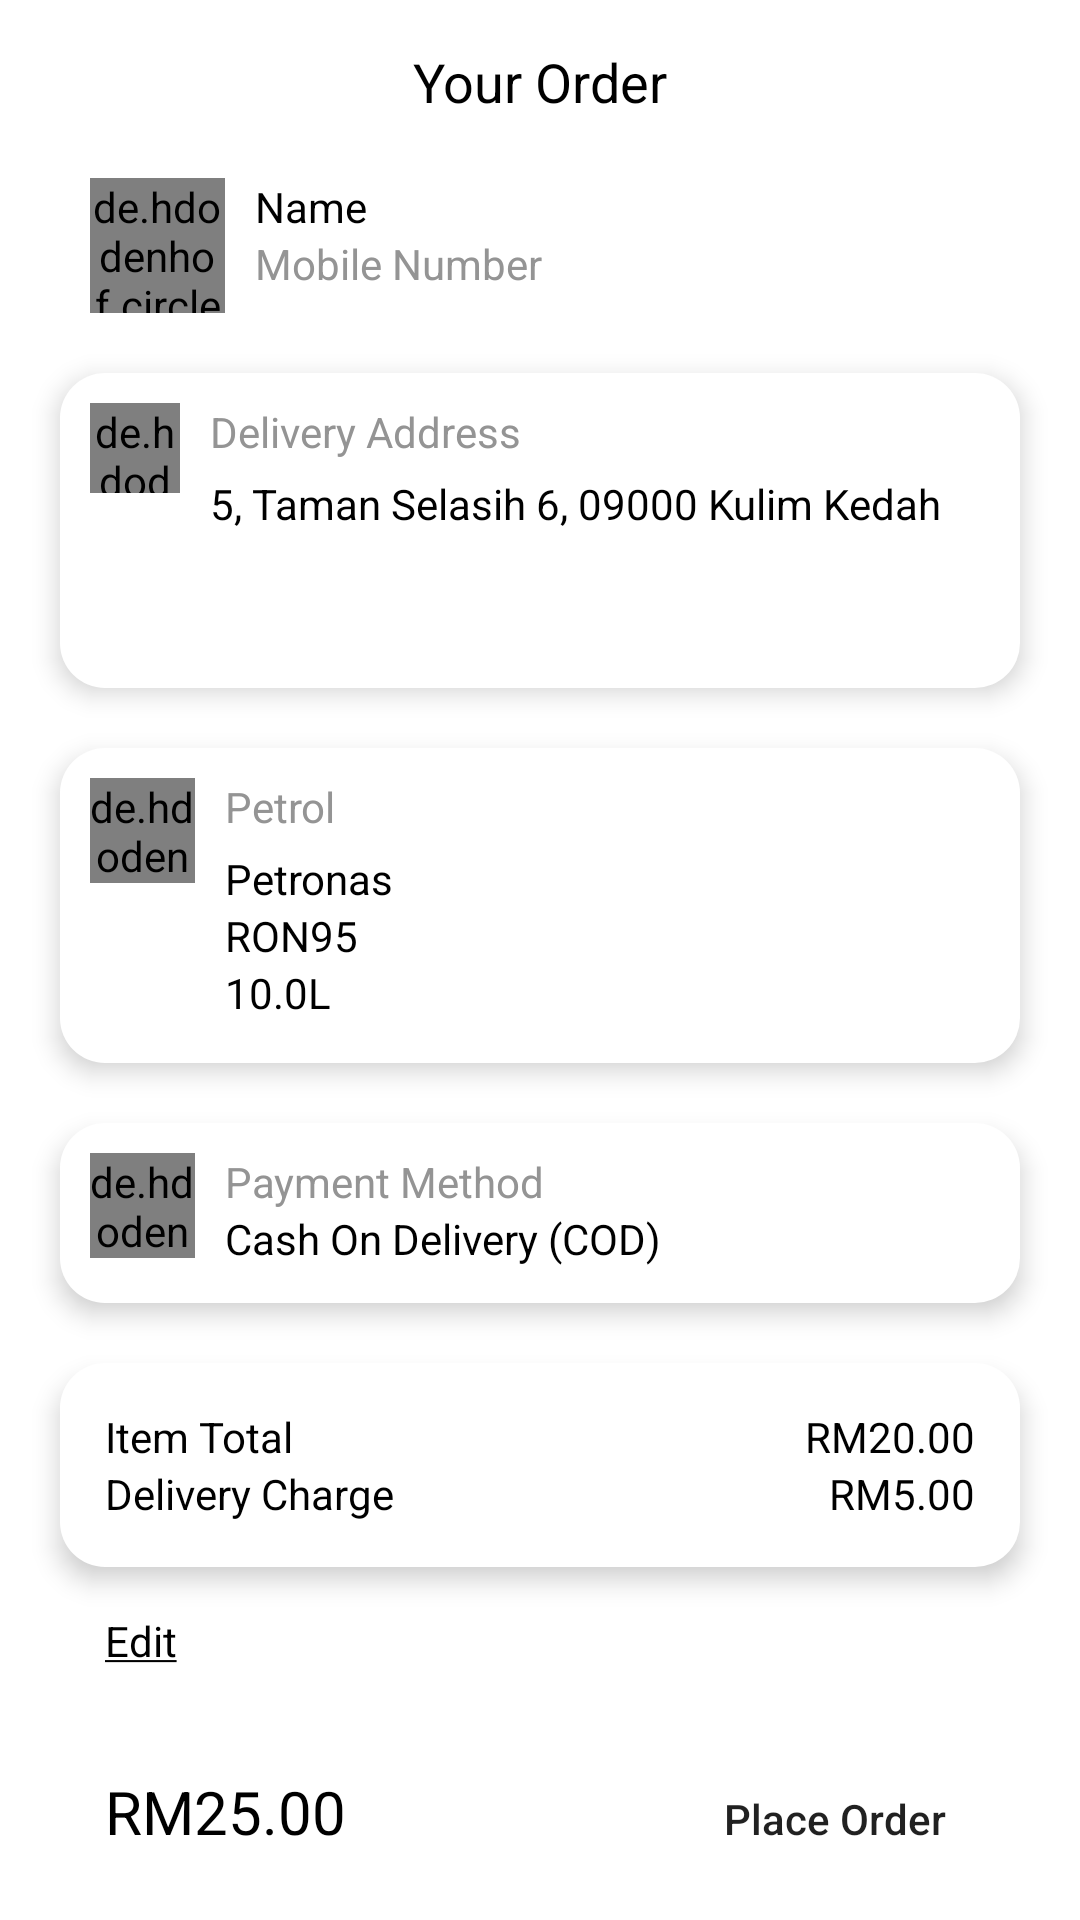

Layout XML and referenced resources for this Android screen:
<!-- AndroidManifest.xml: application theme Theme.OnDemandFuelDelivery -->
<!-- res/layout/customer_order_details.xml -->
<?xml version="1.0" encoding="utf-8"?>
<LinearLayout xmlns:android="http://schemas.android.com/apk/res/android"
    xmlns:app="http://schemas.android.com/apk/res-auto"

    android:layout_width="match_parent"
    android:layout_height="wrap_content"
    android:layout_gravity="bottom"

    android:background="@drawable/layoutorderdetails"
    android:orientation="vertical">

    <LinearLayout
        android:layout_width="match_parent"
        android:layout_height="wrap_content"
        android:orientation="vertical">

        <TextView
            android:layout_width="wrap_content"
            android:layout_height="wrap_content"
            android:layout_gravity="center"
            android:layout_marginTop="15dp"
            android:text="Your Order"
            android:textColor="@color/black"
            android:textSize="18sp" />

        <LinearLayout
            android:layout_width="match_parent"
            android:layout_height="wrap_content"
            android:layout_marginLeft="30dp"
            android:layout_marginRight="30dp"
            android:layout_marginTop="20dp"
            android:orientation="horizontal">


            <de.hdodenhof.circleimageview.CircleImageView
                android:id="@+id/ivProfilePic"
                android:layout_width="45dp"
                android:layout_height="45dp"
                android:layout_marginRight="10dp"
                android:background="@drawable/circleprofilepicture" />

            <LinearLayout
                android:layout_width="match_parent"
                android:layout_height="match_parent"
                android:orientation="vertical">

                <TextView
                    android:id="@+id/txtCustomerNameOrderDetails"
                    android:layout_width="wrap_content"
                    android:layout_height="wrap_content"
                    android:text="Name"
                    android:textColor="@color/black"
                    />

                <TextView
                    android:id="@+id/txtMobileNumOrderDetails"
                    android:layout_width="wrap_content"
                    android:layout_height="wrap_content"
                    android:text="Mobile Number"
                    android:textColor="#949494"
                    />
            </LinearLayout>

        </LinearLayout>

        <LinearLayout
            android:layout_width="match_parent"
            android:layout_height="105dp"
            android:layout_marginLeft="20dp"
            android:elevation="5dp"
            android:background="@drawable/roundcorner_layoutorderdetails"
            android:padding="10dp"
            android:layout_marginRight="20dp"
            android:layout_marginTop="20dp"
            android:orientation="horizontal">


            <de.hdodenhof.circleimageview.CircleImageView
                android:layout_width="30dp"
                android:layout_height="30dp"
                android:layout_marginRight="10dp"
                android:background="@drawable/ic_currentlocbakmainavigation" />

            <LinearLayout
                android:layout_width="match_parent"
                android:layout_height="match_parent"
                android:layout_marginRight="10dp"

                android:orientation="vertical">

                <TextView
                    android:layout_width="wrap_content"
                    android:layout_height="wrap_content"
                    android:text="Delivery Address"
                    android:layout_marginBottom="5dp"
                    android:textColor="#949494"
                    />

                <TextView
                    android:id="@+id/txtAddressOrderDetails"
                    android:layout_width="wrap_content"
                    android:layout_height="wrap_content"
                    android:text="5, Taman Selasih 6, 09000 Kulim Kedah"

                    android:textColor= "@color/black"
                    />
            </LinearLayout>

        </LinearLayout>

        <LinearLayout
            android:layout_width="match_parent"
            android:layout_height="105dp"
            android:layout_marginLeft="20dp"
            android:elevation="5dp"
            android:background="@drawable/roundcorner_layoutorderdetails"
            android:padding="10dp"
            android:layout_marginRight="20dp"
            android:layout_marginTop="20dp"
            android:orientation="horizontal">


            <de.hdodenhof.circleimageview.CircleImageView
                android:layout_width="35dp"
                android:layout_height="35dp"
                android:layout_marginRight="10dp"
                android:background="@drawable/ic_fuelpumpbakmainavigation" />

            <LinearLayout
                android:layout_width="match_parent"
                android:layout_height="match_parent"
                android:orientation="vertical">

                <TextView
                    android:layout_width="wrap_content"
                    android:layout_height="wrap_content"
                    android:text="Petrol"
                    android:layout_marginBottom="5dp"
                    android:textColor="#949494"
                    />

                <TextView
                    android:id="@+id/txtStationOrderDetails"
                    android:layout_width="wrap_content"
                    android:layout_height="wrap_content"
                    android:text="Petronas"
                    android:textColor= "@color/black"
                    />

                <TextView
                    android:id="@+id/txtPetrolOrderDetails"
                    android:layout_width="wrap_content"
                    android:layout_height="wrap_content"
                    android:text="RON95"
                    android:textColor= "@color/black"
                    />

                <TextView
                    android:id="@+id/txtPetrolCapacityOrderDetails"
                    android:layout_width="wrap_content"
                    android:layout_height="wrap_content"
                    android:text="10.0L"
                    android:textColor= "@color/black"
                    />
            </LinearLayout>

        </LinearLayout>

        <LinearLayout
            android:layout_width="match_parent"
            android:layout_height="60dp"
            android:layout_marginLeft="20dp"
            android:elevation="5dp"
            android:background="@drawable/roundcorner_layoutorderdetails"
            android:padding="10dp"
            android:layout_marginRight="20dp"
            android:layout_marginTop="20dp"
            android:orientation="horizontal">


            <de.hdodenhof.circleimageview.CircleImageView
                android:layout_width="35dp"
                android:layout_height="35dp"
                android:layout_marginRight="10dp"
                android:background="@drawable/ic_paymentbakmai" />

            <LinearLayout
                android:layout_width="match_parent"
                android:layout_height="match_parent"
                android:orientation="vertical">

                <TextView
                    android:layout_width="wrap_content"
                    android:layout_height="wrap_content"
                    android:text="Payment Method"
                    android:textColor="#949494"
                    />

                <TextView
                    android:layout_width="wrap_content"
                    android:layout_height="wrap_content"
                    android:text="Cash On Delivery (COD)"
                    android:textColor= "@color/black"
                    />
            </LinearLayout>

        </LinearLayout>

        <LinearLayout
            android:layout_width="match_parent"
            android:layout_height="wrap_content"
            android:layout_marginLeft="20dp"
            android:elevation="5dp"
            android:background="@drawable/roundcorner_layoutorderdetails"
            android:padding="15dp"
            android:layout_marginRight="20dp"
            android:layout_marginTop="20dp"
            android:orientation="vertical">




            <LinearLayout
                android:layout_width="match_parent"
                android:layout_height="match_parent"
                android:orientation="horizontal">

                <TextView
                    android:layout_width="wrap_content"
                    android:layout_height="wrap_content"
                    android:text="Item Total"
                    android:layout_weight="1"
                    android:textColor="@color/black"
                    />

                <TextView
                    android:id="@+id/txtPriceOrderDetails"
                    android:layout_width="wrap_content"
                    android:layout_height="wrap_content"
                    android:text="RM20.00"
                    android:textColor= "@color/black"
                    />
            </LinearLayout>

            <LinearLayout
                android:layout_width="match_parent"
                android:layout_height="match_parent"
                android:orientation="horizontal">

                <TextView
                    android:layout_width="wrap_content"
                    android:layout_height="wrap_content"
                    android:text="Delivery Charge"
                    android:layout_weight="1"
                    android:textColor="@color/black"
                    />

                <TextView
                    android:layout_width="wrap_content"
                    android:layout_height="wrap_content"
                    android:text="RM5.00"
                    android:textColor= "@color/black"
                    />
            </LinearLayout>



        </LinearLayout>

        <TextView
            android:id="@+id/txtEditOrderDetails"
            android:layout_width="wrap_content"
            android:layout_height="wrap_content"
            android:text="@string/Edit"
            android:textColor="@color/black"
            android:selectAllOnFocus="false"
            android:linksClickable="false"
            android:autoLink="all"
            android:layout_marginLeft="35dp"
            android:layout_marginTop="15dp"
            android:layout_marginBottom="15dp"

            />

        <LinearLayout
            android:layout_width="match_parent"
            android:layout_height="90dp"
            android:orientation="horizontal"
            android:paddingTop="15dp"
            android:paddingBottom="30dp"
            android:paddingLeft="35dp"
            android:paddingRight="17dp"
            >

            <TextView
                android:id="@+id/txtTotalPriceOrderDetails"
                android:layout_width="wrap_content"
                android:layout_height="wrap_content"
                android:text="RM25.00"
                android:layout_weight="1"
                android:textColor="@color/black"
                android:textSize="20sp"
                />

            <Button
                android:id="@+id/btnPlaceOrder"
                android:layout_width="130dp"
                android:layout_height="40dp"

                android:text="Place Order"
                android:background="@drawable/round_shape"
                android:textAllCaps="false"

                />

        </LinearLayout>


    </LinearLayout>


</LinearLayout>
<!-- resources referenced by this layout -->
<resources>
  <color name="black">#FF000000</color>
  <!-- drawable circleprofilepicture (drawable-v24) -->
  <?xml version="1.0" encoding="utf-8"?>
  <shape xmlns:android="http://schemas.android.com/apk/res/android"
      android:shape="rectangle" android:padding="10dp">
     <solid android:color="#858585"/>
      <corners android:radius="50dp"/>
  </shape>
  <!-- drawable ic_currentlocbakmainavigation (drawable) -->
  <vector xmlns:android="http://schemas.android.com/apk/res/android"
      android:width="200dp"
      android:height="200dp"
      android:viewportWidth="200"
      android:viewportHeight="200">
    <path
        android:pathData="M147.6,77.5c-2.4,-22.3 -19.7,-39.3 -42,-41.3c-26,-2.3 -49,17.9 -49.9,44.1c-0.4,10.1 2.6,19.5 6.7,28.6c9.5,21.4 23.4,40.1 38.5,57.9c0.7,0.9 1.2,0.9 1.9,0c2.2,-2.7 4.5,-5.3 6.7,-8c12.1,-15.1 23.2,-30.8 31.2,-48.5c4,-8.9 7.2,-18.1 7,-28.1C147.6,80.5 147.8,79 147.6,77.5zM101.7,98.6c-9.1,-0.1 -16.4,-7.4 -16.4,-16.5c0,-9.1 7.5,-16.5 16.5,-16.4c9.1,0 16.4,7.5 16.4,16.5C118.1,91.3 110.7,98.6 101.7,98.6z"
        android:fillColor="#323232"/>
  </vector>
  <!-- drawable ic_paymentbakmai (drawable) -->
  <vector xmlns:android="http://schemas.android.com/apk/res/android"
      android:width="200dp"
      android:height="200dp"
      android:viewportWidth="200"
      android:viewportHeight="200">
    <path
        android:pathData="M154.8,46.6c-33.9,0 -67.8,0 -101.7,0c-7.5,0 -13,5.5 -13,13c0,25.4 -0.1,50.8 -0.1,76.2c0,7.9 5.4,13.2 13.3,13.2c16.9,0 33.8,0 50.7,0c17,0 34,0 50.9,0c7.7,0 13.1,-5.5 13.1,-13.1c0,-25.4 0,-50.7 0,-76.1C168,52.1 162.5,46.6 154.8,46.6zM155.2,134.8c0,1.1 -0.3,1.4 -1.4,1.4c-33.2,0 -66.4,0 -99.5,0c-1.2,0 -1.5,-0.3 -1.5,-1.5c0,-11.9 0,-23.7 0,-35.6c0,-1.2 0.4,-1.4 1.5,-1.4c16.6,0 33.2,0 49.8,0c16.6,0 33.1,0 49.7,0c1.2,0 1.5,0.3 1.5,1.5C155.1,111.1 155.1,123 155.2,134.8zM155.2,70.9c0,1.1 -0.4,1.3 -1.4,1.3c-16.7,0 -33.3,0 -50,0c-16.5,0 -33,0 -49.5,0c-1.2,0 -1.6,-0.3 -1.6,-1.6c0.1,-3.2 0.1,-6.5 0,-9.7c0,-1.2 0.3,-1.6 1.5,-1.6c28.3,0 56.6,0 84.9,0c4.9,0 9.8,0 14.7,0c1,0 1.3,0.2 1.3,1.2C155.1,64 155.1,67.5 155.2,70.9z"
        android:fillColor="#323232"/>
  </vector>
  <!-- drawable layoutorderdetails (drawable) -->
  <?xml version="1.0" encoding="utf-8"?>
  <shape xmlns:android="http://schemas.android.com/apk/res/android" android:shape="rectangle" android:padding="10dp">
      <solid android:color="#FFFFFF"/> 
      <corners
          android:bottomRightRadius="0dp"
          android:bottomLeftRadius="0dp"
          android:topLeftRadius="50dp"
          android:topRightRadius="50dp"/>
  </shape>
  <!-- drawable roundcorner_layoutorderdetails (drawable) -->
  <?xml version="1.0" encoding="utf-8"?>
  <selector xmlns:android="http://schemas.android.com/apk/res/android">
  
      <item>
          <shape>
              <solid
                  android:color="#ffffff"
                  />
              <corners android:radius="15dp"/>
          </shape>
      </item>
  
  </selector>
  <string name="Edit"><u>Edit</u></string>
  <style name="Theme.OnDemandFuelDelivery" parent="Theme.MaterialComponents.DayNight.NoActionBar">
          
          <item name="colorPrimary">#FFC700</item>
          <item name="colorPrimaryVariant">#191919</item>
          <item name="colorOnPrimary">@color/white</item>
          
          <item name="colorSecondary">@color/teal_200</item>
          <item name="colorSecondaryVariant">@color/teal_700</item>
          <item name="colorOnSecondary">@color/black</item>
          
          <item name="android:statusBarColor" tools:targetApi="l">?attr/colorPrimaryVariant</item>
          
      </style>
  <color name="white">#FFFFFFFF</color>
  <color name="teal_200">#FF03DAC5</color>
  <color name="teal_700">#FF018786</color>
</resources>
